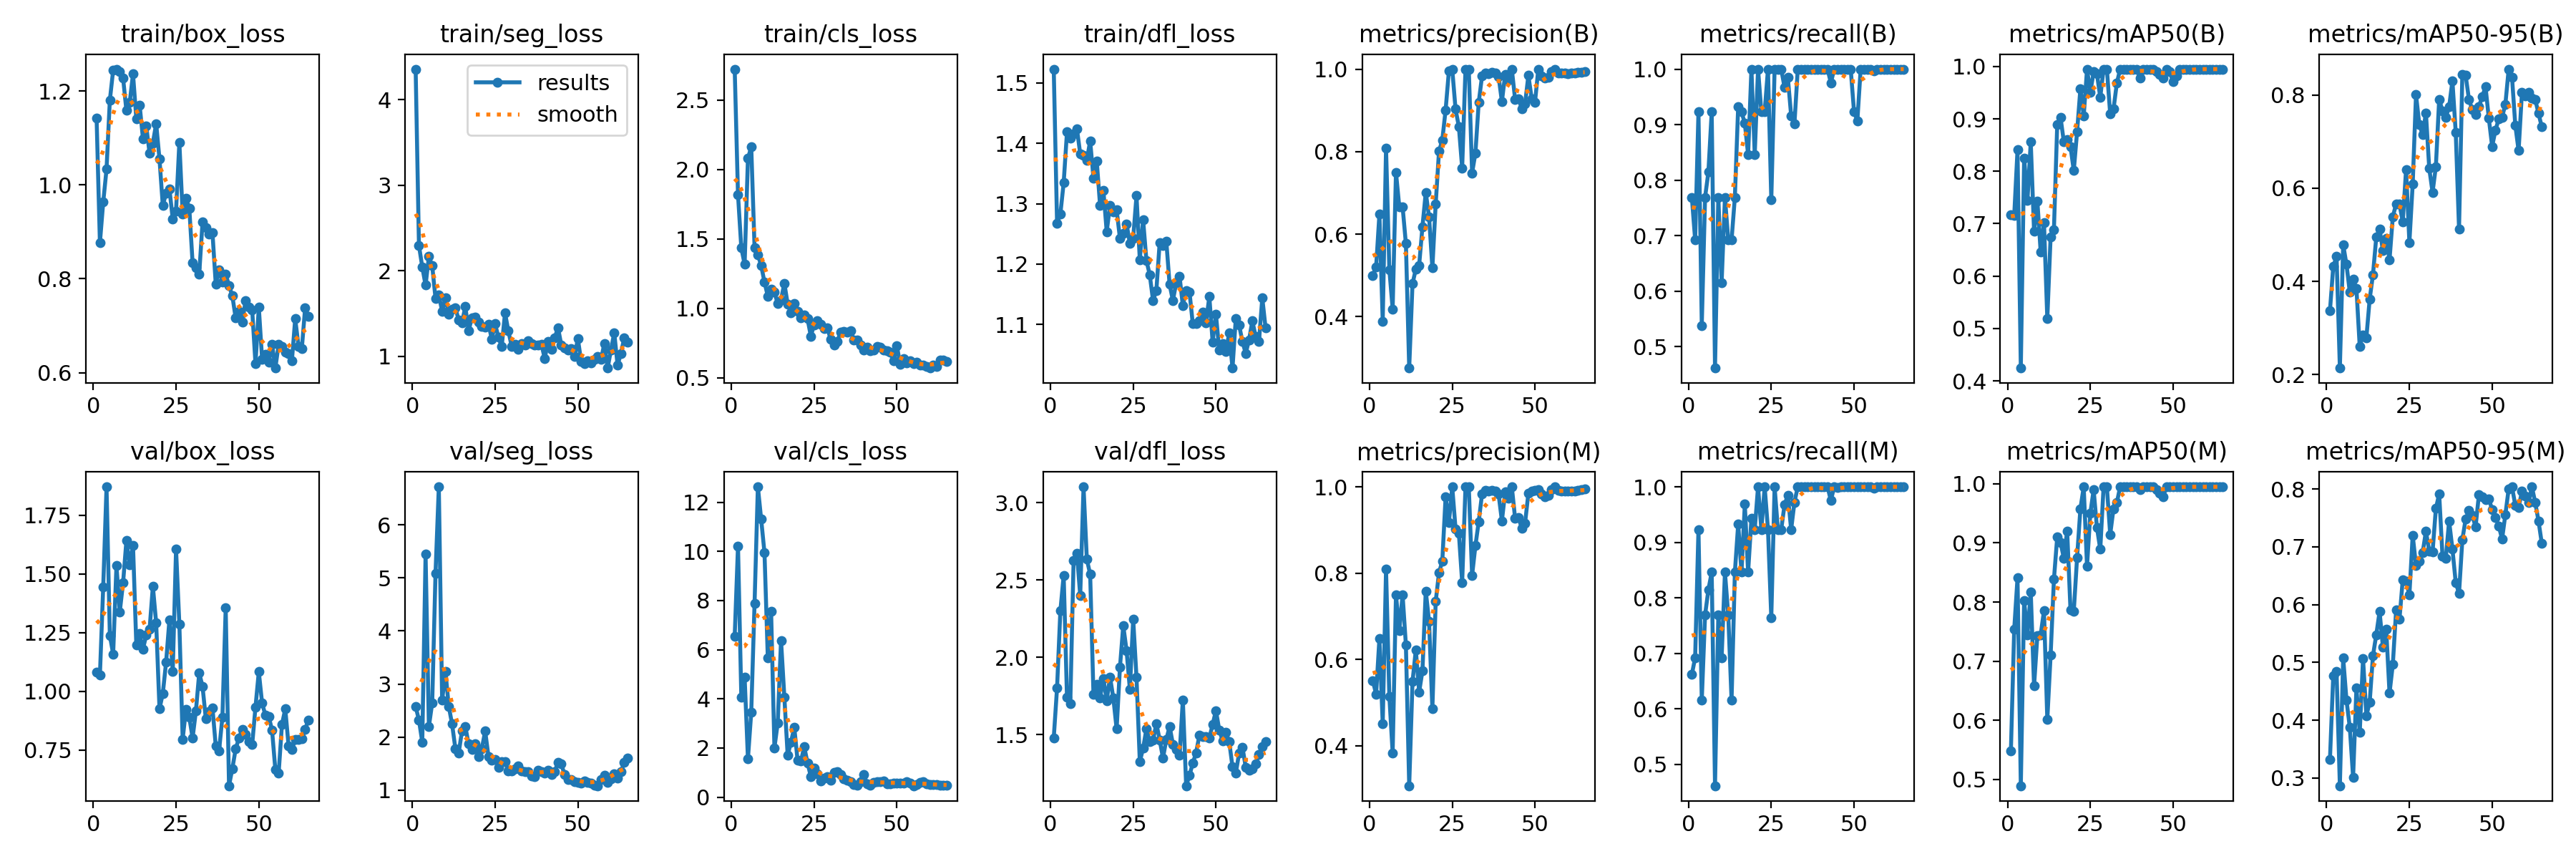

The file beside this chart, header and first rows:
epoch, time, train/box_loss, train/seg_loss, train/cls_loss, train/dfl_loss, metrics/precision(B), metrics/recall(B), metrics/mAP50(B), metrics/mAP50-95(B), metrics/precision(M), metrics/recall(M), metrics/mAP50(M), metrics/mAP50-95(M), val/box_loss, val/seg_loss, val/cls_loss, val/dfl_loss, lr/pg0, lr/pg1, lr/pg2
1, 50.26, 1.142, 4.356, 2.723, 1.523, 0.5002, 0.7692, 0.7167, 0.3367, 0.551, 0.6619, 0.5476, 0.3315, 1.081, 2.574, 6.552, 1.48, 0.00022, 0.00022, 0.00022
2, 64.98, 0.8766, 2.293, 1.817, 1.268, 0.5198, 0.6923, 0.7151, 0.4316, 0.5198, 0.6923, 0.7536, 0.477, 1.068, 2.322, 10.22, 1.803, 0.0004543, 0.0004543, 0.0004543
3, 77.89, 0.9632, 2.045, 1.435, 1.283, 0.6484, 0.9231, 0.8408, 0.4539, 0.6484, 0.9231, 0.8408, 0.4838, 1.445, 1.905, 4.065, 2.301, 0.0006827, 0.0006827, 0.0006827
4, 93.07, 1.033, 1.83, 1.316, 1.335, 0.3893, 0.5385, 0.4244, 0.2141, 0.4505, 0.6154, 0.4892, 0.2866, 1.87, 5.444, 4.89, 2.53, 0.0009051, 0.0009051, 0.0009051
5, 106.4, 1.18, 2.165, 2.08, 1.419, 0.8087, 0.7692, 0.8254, 0.4786, 0.8087, 0.7692, 0.8026, 0.508, 1.238, 2.199, 1.558, 1.741, 0.001122, 0.001122, 0.001122
6, 125.4, 1.244, 2.058, 2.163, 1.409, 0.514, 0.8146, 0.7443, 0.4363, 0.514, 0.8146, 0.7443, 0.4347, 1.158, 2.642, 3.454, 1.703, 0.001332, 0.001332, 0.001332
7, 148.2, 1.247, 1.677, 1.438, 1.415, 0.4186, 0.9231, 0.8559, 0.3769, 0.3837, 0.8461, 0.8169, 0.3876, 1.535, 5.084, 7.881, 2.627, 0.001537, 0.001537, 0.001537
8, 172.3, 1.241, 1.714, 1.387, 1.424, 0.75, 0.4615, 0.6856, 0.4041, 0.75, 0.4615, 0.6578, 0.301, 1.338, 6.715, 12.63, 2.674, 0.001735, 0.001735, 0.001735
9, 187.5, 1.228, 1.528, 1.308, 1.383, 0.6667, 0.7692, 0.7433, 0.3851, 0.6667, 0.7692, 0.7433, 0.4556, 1.462, 2.691, 11.3, 2.401, 0.001802, 0.001802, 0.001802
10, 203.7, 1.159, 1.686, 1.188, 1.38, 0.6667, 0.6154, 0.6458, 0.26, 0.75, 0.6923, 0.7449, 0.3786, 1.64, 3.239, 9.943, 3.103, 0.001777, 0.001777, 0.001777
11, 268.5, 1.175, 1.493, 1.087, 1.372, 0.577, 0.7692, 0.7024, 0.2855, 0.6336, 0.8461, 0.7855, 0.507, 1.537, 2.582, 5.673, 2.634, 0.001752, 0.001752, 0.001752
12, 341.7, 1.236, 1.552, 1.139, 1.404, 0.2754, 0.6923, 0.5184, 0.2784, 0.3072, 0.7692, 0.6011, 0.4079, 1.622, 2.247, 7.567, 2.538, 0.001728, 0.001728, 0.001728
13, 440.5, 1.141, 1.569, 1.116, 1.343, 0.4799, 0.6923, 0.6751, 0.3616, 0.5485, 0.6154, 0.7099, 0.4307, 1.195, 1.784, 2.003, 1.761, 0.001703, 0.001703, 0.001703
14, 521.7, 1.17, 1.423, 1.033, 1.37, 0.5154, 0.7692, 0.6883, 0.4145, 0.6221, 0.8461, 0.8383, 0.5118, 1.245, 1.697, 3.015, 1.826, 0.001678, 0.001678, 0.001678
15, 564.1, 1.099, 1.393, 1.062, 1.297, 0.5242, 0.9327, 0.8896, 0.495, 0.5242, 0.9327, 0.9106, 0.5481, 1.179, 2.121, 6.375, 1.74, 0.001654, 0.001654, 0.001654
16, 608.3, 1.125, 1.58, 1.18, 1.322, 0.6181, 0.9231, 0.9028, 0.5123, 0.5732, 0.8461, 0.9009, 0.5881, 1.24, 2.202, 4.076, 1.862, 0.001629, 0.001629, 0.001629
17, 624.3, 1.068, 1.301, 1.031, 1.254, 0.701, 0.9025, 0.8559, 0.4662, 0.7587, 0.9686, 0.8742, 0.5267, 1.263, 1.869, 1.699, 1.721, 0.001604, 0.001604, 0.001604
18, 639.2, 1.089, 1.449, 0.966, 1.297, 0.6423, 0.8461, 0.861, 0.4924, 0.6882, 0.8461, 0.9206, 0.5574, 1.447, 1.771, 2.236, 1.874, 0.001579, 0.001579, 0.001579
19, 655.6, 1.131, 1.457, 1.033, 1.287, 0.5179, 1, 0.8473, 0.4461, 0.4851, 0.9427, 0.7872, 0.4468, 1.29, 1.876, 2.838, 1.738, 0.001554, 0.001554, 0.001554
20, 672.8, 1.055, 1.402, 0.9761, 1.29, 0.6728, 0.8461, 0.8013, 0.5389, 0.734, 0.9231, 0.7843, 0.4967, 0.9249, 1.637, 1.488, 1.537, 0.00153, 0.00153, 0.00153
21, 688.4, 0.956, 1.346, 0.9297, 1.242, 0.8006, 1, 0.8756, 0.566, 0.8006, 1, 0.8756, 0.5912, 0.9902, 1.784, 1.463, 1.936, 0.001505, 0.001505, 0.001505
22, 740.8, 0.9826, 1.342, 0.9534, 1.251, 0.8283, 0.9231, 0.958, 0.5656, 0.8283, 0.9231, 0.958, 0.5744, 1.124, 2.114, 2.052, 2.206, 0.00148, 0.00148, 0.00148
23, 861, 0.992, 1.378, 0.9242, 1.267, 0.9011, 0.9231, 0.9053, 0.528, 0.9776, 1, 0.995, 0.6435, 1.304, 1.638, 1.393, 2.044, 0.001455, 0.001455, 0.001455
24, 910.2, 0.9271, 1.201, 0.7992, 1.234, 0.9965, 1, 0.995, 0.64, 0.9175, 0.9231, 0.8606, 0.6403, 1.083, 1.563, 0.837, 1.793, 0.001431, 0.001431, 0.001431
25, 987.6, 0.9446, 1.38, 0.8814, 1.243, 1, 0.7644, 0.9505, 0.4835, 1, 0.7644, 0.9505, 0.6166, 1.605, 1.577, 1.194, 2.248, 0.001406, 0.001406, 0.001406
26, 1046, 1.091, 1.222, 0.9099, 1.313, 0.903, 1, 0.99, 0.6085, 0.903, 1, 0.99, 0.72, 1.286, 1.425, 0.9605, 1.87, 0.001381, 0.001381, 0.001381
27, 1071, 0.938, 1.114, 0.8827, 1.207, 0.8606, 1, 0.9857, 0.8004, 0.8921, 0.9231, 0.926, 0.6677, 0.796, 1.536, 0.6499, 1.326, 0.001357, 0.001357, 0.001357
28, 1146, 0.9717, 1.506, 0.8511, 1.273, 0.7603, 1, 0.9413, 0.7367, 0.7786, 0.9231, 0.8892, 0.675, 0.9227, 1.533, 0.7615, 1.413, 0.001332, 0.001332, 0.001332
29, 1208, 0.9507, 1.297, 0.8565, 1.206, 1, 0.9674, 0.995, 0.7147, 1, 0.9674, 0.995, 0.6898, 0.8886, 1.361, 0.8302, 1.538, 0.001307, 0.001307, 0.001307
30, 1279, 0.8339, 1.118, 0.7751, 1.182, 1, 0.985, 0.995, 0.7609, 1, 0.985, 0.995, 0.7269, 0.8014, 1.358, 0.6756, 1.457, 0.001282, 0.001282, 0.001282
31, 1326, 0.8242, 1.138, 0.7354, 1.14, 0.7485, 0.9161, 0.9093, 0.6422, 0.7948, 0.9231, 0.9143, 0.6928, 0.9155, 1.399, 1.011, 1.464, 0.001257, 0.001257, 0.001257
32, 1394, 0.8101, 1.08, 0.7618, 1.156, 0.7961, 0.902, 0.9186, 0.591, 0.8632, 0.9723, 0.958, 0.6909, 1.078, 1.462, 1.029, 1.573, 0.001233, 0.001233, 0.001233
33, 1416, 0.9204, 1.147, 0.8274, 1.236, 0.9194, 1, 0.9679, 0.6462, 0.9194, 1, 0.9679, 0.7662, 1.021, 1.363, 0.9056, 1.467, 0.001208, 0.001208, 0.001208
34, 1480, 0.9089, 1.127, 0.8308, 1.231, 0.983, 1, 0.995, 0.7906, 0.983, 1, 0.995, 0.7916, 0.8826, 1.349, 0.7309, 1.349, 0.001183, 0.001183, 0.001183
35, 1535, 0.8958, 1.181, 0.8283, 1.238, 0.9914, 1, 0.995, 0.7656, 0.9914, 1, 0.995, 0.6844, 0.914, 1.348, 0.6803, 1.468, 0.001159, 0.001159, 0.001159
36, 1609, 0.8984, 1.149, 0.8357, 1.166, 0.9893, 1, 0.995, 0.7519, 0.9893, 1, 0.995, 0.6806, 0.9299, 1.271, 0.6354, 1.554, 0.001134, 0.001134, 0.001134
37, 1834, 0.7882, 1.128, 0.7705, 1.14, 0.9924, 1, 0.995, 0.774, 0.9924, 1, 0.995, 0.7445, 0.7665, 1.255, 0.5238, 1.439, 0.001109, 0.001109, 0.001109
38, 2029, 0.8197, 1.135, 0.7687, 1.169, 0.9897, 1, 0.995, 0.83, 0.9897, 1, 0.995, 0.6964, 0.7466, 1.373, 0.4879, 1.403, 0.001084, 0.001084, 0.001084
39, 2265, 0.7935, 1.139, 0.737, 1.18, 0.9827, 1, 0.995, 0.7199, 0.9827, 1, 0.995, 0.6383, 0.8887, 1.344, 0.6421, 1.368, 0.001059, 0.001059, 0.001059
40, 2403, 0.8098, 0.9751, 0.6966, 1.131, 0.9212, 1, 0.9786, 0.5126, 0.9212, 1, 0.99, 0.6195, 1.355, 1.328, 0.9262, 1.725, 0.001035, 0.001035, 0.001035
41, 2484, 0.7852, 1.17, 0.7187, 1.156, 0.9877, 1, 0.995, 0.8444, 0.9877, 1, 0.995, 0.7124, 0.5975, 1.373, 0.5404, 1.17, 0.00101, 0.00101, 0.00101
42, 2580, 0.764, 1.081, 0.6919, 1.154, 0.9737, 1, 0.995, 0.8419, 0.9737, 1, 0.995, 0.7483, 0.6698, 1.3, 0.4888, 1.237, 0.0009853, 0.0009853, 0.0009853
43, 2609, 0.7168, 1.213, 0.6985, 1.101, 1, 0.9752, 0.995, 0.79, 1, 0.9752, 0.995, 0.7628, 0.7536, 1.345, 0.5999, 1.316, 0.0009605, 0.0009605, 0.0009605
44, 2683, 0.7304, 1.335, 0.7243, 1.101, 0.9263, 1, 0.995, 0.7685, 0.9263, 1, 0.995, 0.7545, 0.8001, 1.529, 0.6358, 1.384, 0.0009357, 0.0009357, 0.0009357
45, 2904, 0.7077, 1.132, 0.7211, 1.106, 0.9285, 0.999, 0.99, 0.7574, 0.9285, 0.999, 0.99, 0.7347, 0.8388, 1.493, 0.6257, 1.496, 0.000911, 0.000911, 0.000911
46, 2925, 0.7529, 1.101, 0.6966, 1.12, 0.9046, 1, 0.9843, 0.7751, 0.9046, 1, 0.9843, 0.7899, 0.8159, 1.292, 0.6643, 1.486, 0.0008862, 0.0008862, 0.0008862
47, 2944, 0.7398, 1.074, 0.6937, 1.103, 0.9158, 1, 0.9786, 0.7957, 0.9158, 1, 0.9786, 0.7869, 0.7855, 1.197, 0.5529, 1.49, 0.0008615, 0.0008615, 0.0008615
48, 2961, 0.7338, 1.085, 0.6819, 1.146, 0.9845, 1, 0.995, 0.8178, 0.9845, 1, 0.995, 0.7811, 0.7725, 1.195, 0.5325, 1.479, 0.0008368, 0.0008368, 0.0008368
49, 2983, 0.6186, 0.9952, 0.6189, 1.071, 0.9285, 0.9996, 0.99, 0.7496, 0.99, 1, 0.995, 0.7827, 0.933, 1.156, 0.5756, 1.566, 0.000812, 0.000812, 0.000812
50, 3001, 0.7393, 1.208, 0.7283, 1.117, 0.9197, 0.9231, 0.9705, 0.6894, 0.9913, 1, 0.995, 0.7646, 1.083, 1.144, 0.5825, 1.656, 0.0007872, 0.0007872, 0.0007872
51, 3018, 0.6289, 0.9377, 0.5948, 1.058, 1, 0.9071, 0.9819, 0.7241, 0.9939, 1, 0.995, 0.7508, 0.9487, 1.133, 0.5783, 1.531, 0.0007625, 0.0007625, 0.0007625
52, 3036, 0.6396, 0.9099, 0.6374, 1.068, 0.983, 1, 0.995, 0.7484, 0.983, 1, 0.995, 0.7363, 0.8977, 1.173, 0.5617, 1.461, 0.0007378, 0.0007378, 0.0007378
53, 3052, 0.6216, 0.946, 0.6041, 1.055, 0.9776, 1, 0.995, 0.7522, 0.9776, 1, 0.995, 0.7135, 0.8919, 1.141, 0.6323, 1.516, 0.000713, 0.000713, 0.000713
54, 3070, 0.6608, 0.9205, 0.6205, 1.086, 0.9799, 1, 0.995, 0.7801, 0.9799, 1, 0.995, 0.7561, 0.8347, 1.133, 0.5801, 1.457, 0.0006882, 0.0006882, 0.0006882
55, 3087, 0.6098, 0.967, 0.6, 1.028, 0.9932, 1, 0.995, 0.8552, 0.9932, 1, 0.995, 0.8004, 0.6654, 1.099, 0.4623, 1.292, 0.0006635, 0.0006635, 0.0006635
56, 3104, 0.6605, 0.9981, 0.6135, 1.11, 1, 0.9973, 0.995, 0.8381, 1, 0.9973, 0.995, 0.8036, 0.6519, 1.084, 0.5053, 1.251, 0.0006387, 0.0006387, 0.0006387
57, 3122, 0.6553, 0.9606, 0.5897, 1.099, 0.9912, 1, 0.995, 0.7346, 0.9912, 1, 0.995, 0.7719, 0.8591, 1.207, 0.6073, 1.382, 0.000614, 0.000614, 0.000614
58, 3141, 0.6443, 1.149, 0.5909, 1.072, 0.99, 1, 0.995, 0.6803, 0.99, 1, 0.995, 0.7681, 0.9245, 1.275, 0.6335, 1.421, 0.0005893, 0.0005893, 0.0005893
59, 3156, 0.6402, 0.862, 0.5811, 1.052, 0.9899, 1, 0.995, 0.8052, 0.9899, 1, 0.995, 0.796, 0.7668, 1.146, 0.5361, 1.29, 0.0005645, 0.0005645, 0.0005645
60, 3170, 0.6258, 1.073, 0.5689, 1.074, 0.9894, 1, 0.995, 0.7985, 0.9894, 1, 0.995, 0.7873, 0.7512, 1.221, 0.5007, 1.27, 0.0005397, 0.0005397, 0.0005397
... 5 more rows
